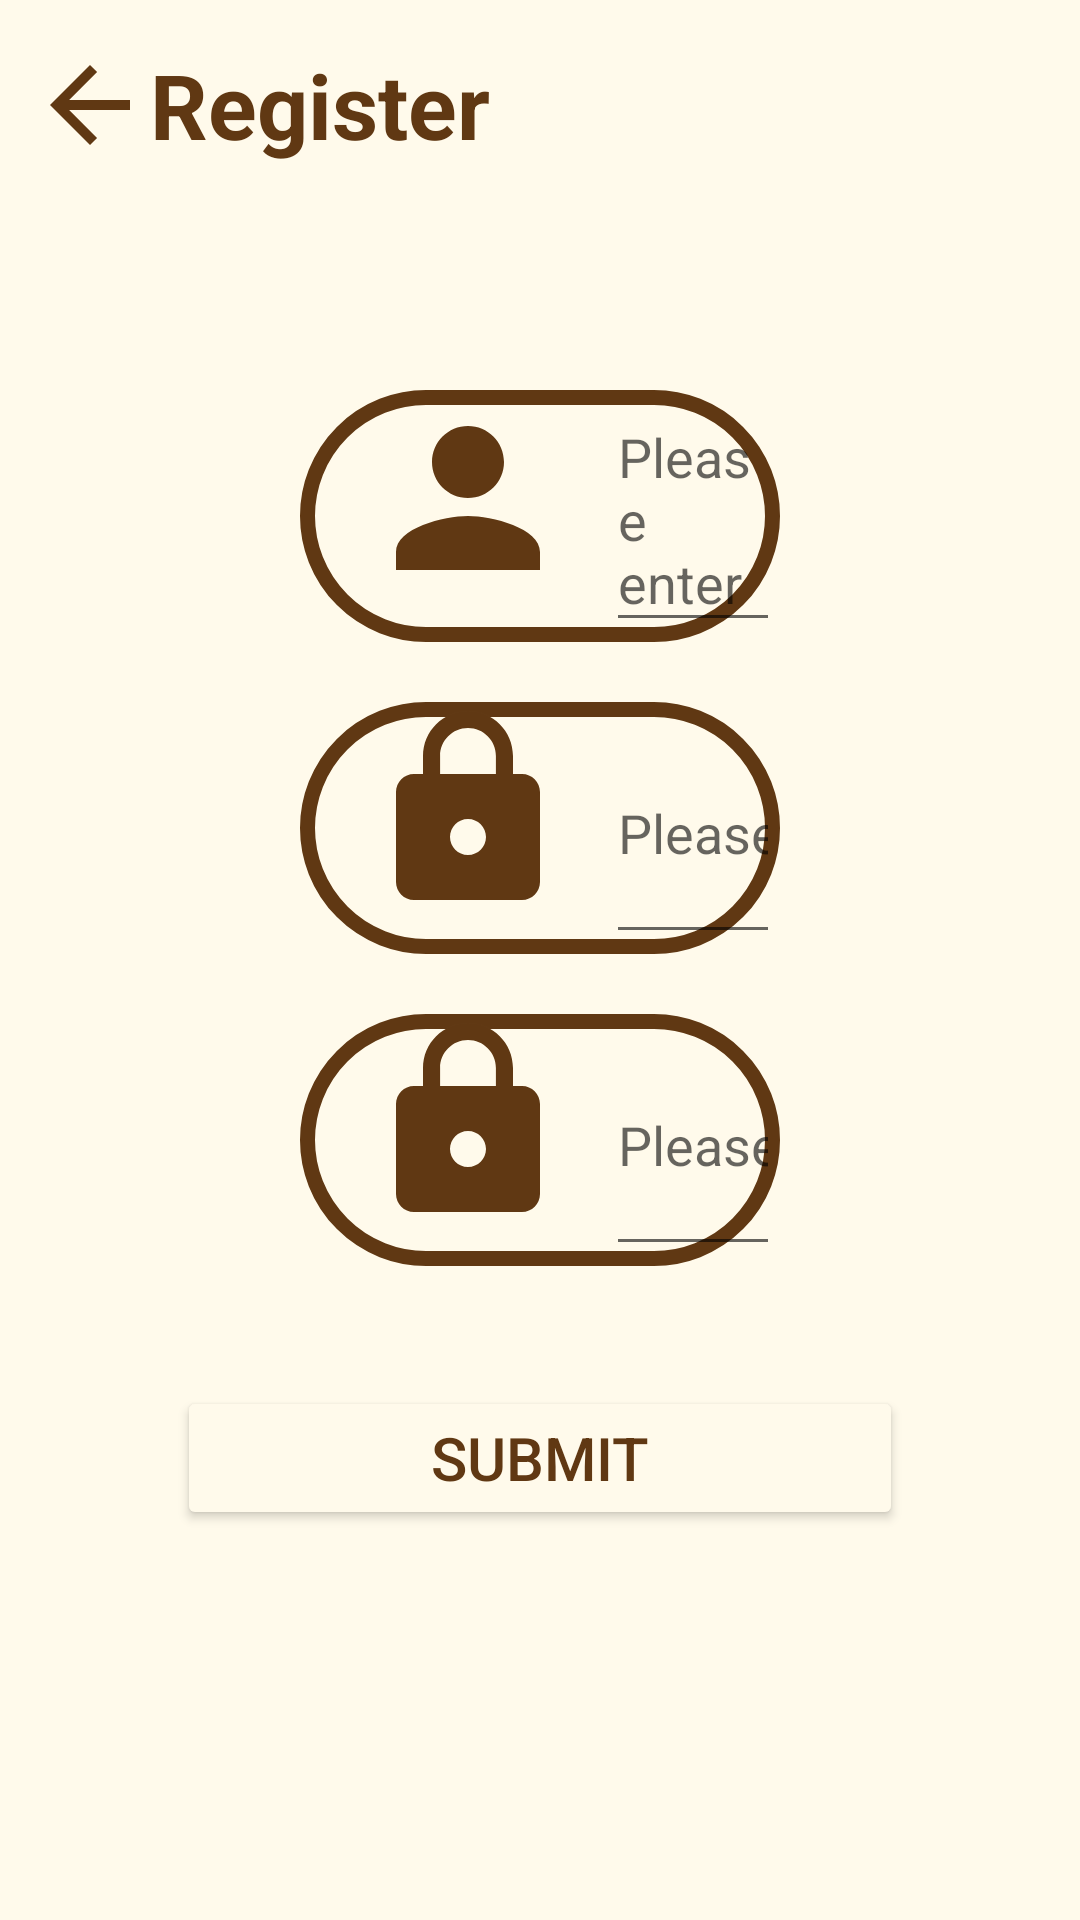

The Android layout XML behind this screen, and the referenced resources:
<!-- AndroidManifest.xml: application theme Theme.LightUpTheLove -->
<!-- res/layout/activity_register.xml -->
<?xml version="1.0" encoding="utf-8"?>
<RelativeLayout
    xmlns:android="http://schemas.android.com/apk/res/android"
    android:layout_width="match_parent"
    android:layout_height="match_parent"
    android:background="#FFFAEB"

    >
    
    <RelativeLayout
        android:id="@+id/rl_registeractivity_top"
        android:layout_width="match_parent"
        android:layout_height="70dp"
        android:background="#FFFAEB"
        >

        
        <ImageView
            android:id="@+id/iv_registeractivity_back"
            android:layout_width="40dp"
            android:layout_height="40dp"
            android:layout_centerVertical="true"
            android:layout_marginLeft="10dp"
            android:background="@drawable/ic_baseline_arrow_back_24"
            android:clickable="true"
            android:onClick="onClick" />

        
        <TextView
            android:id="@+id/tv_registeractivity_register"
            android:layout_width="wrap_content"
            android:layout_height="wrap_content"
            android:layout_centerVertical="true"
            android:layout_gravity="center_horizontal"
            android:layout_toRightOf="@+id/iv_registeractivity_back"
            android:text="Register"
            android:textColor="#603813"
            android:textSize="30dp"
            android:textStyle="bold" />
    </RelativeLayout>

    
    <LinearLayout
        android:id="@+id/ll_registeractivity_body"
        android:layout_width="match_parent"
        android:layout_height="wrap_content"
        android:layout_below="@+id/rl_registeractivity_top"
        android:layout_marginLeft="50dp"
        android:layout_marginTop="10dp"
        android:layout_marginRight="50dp"
        android:orientation="vertical">
        
        <LinearLayout
            android:layout_width="match_parent"
            android:layout_height="wrap_content"
            android:layout_marginLeft="50dp"
            android:layout_marginTop="50dp"
            android:layout_marginRight="50dp"
            android:background="@drawable/shape_edittext"
            android:orientation="horizontal">

            <ImageView
                android:id="@+id/tv_registeractivity_username"
                android:layout_width="72dp"
                android:layout_height="72dp"
                android:layout_marginLeft="20dp"
                android:background="@drawable/ic_baseline_person_24" />

            <EditText
                android:id="@+id/et_registeractivity_username"
                android:layout_width="wrap_content"
                android:layout_height="84dp"
                android:layout_marginLeft="10dp"
                android:gravity="center_vertical"
                android:hint="Please enter the username:" />
        </LinearLayout>
        
        <LinearLayout
            android:layout_width="match_parent"
            android:layout_height="wrap_content"
            android:layout_marginLeft="50dp"
            android:layout_marginTop="20dp"
            android:layout_marginRight="50dp"
            android:background="@drawable/shape_edittext"
            android:orientation="horizontal">

            <ImageView
                android:id="@+id/tv_registeractivity_password1"
                android:layout_width="72dp"
                android:layout_height="72dp"
                android:layout_marginLeft="20dp"
                android:background="@drawable/ic_baseline_lock_24" />

            <EditText
                android:id="@+id/et_registeractivity_password1"
                android:layout_width="wrap_content"
                android:layout_height="84dp"
                android:layout_marginLeft="10dp"
                android:gravity="center_vertical"
                android:hint="Please enter the password:"
                android:inputType="textPassword" />
        </LinearLayout>
        
        <LinearLayout
            android:layout_width="match_parent"
            android:layout_height="wrap_content"
            android:layout_marginLeft="50dp"
            android:layout_marginTop="20dp"
            android:layout_marginRight="50dp"
            android:background="@drawable/shape_edittext"
            android:orientation="horizontal">

            <ImageView
                android:id="@+id/tv_registeractivity_password2"
                android:layout_width="72dp"
                android:layout_height="72dp"
                android:layout_marginLeft="20dp"
                android:background="@drawable/ic_baseline_lock_24" />

            <EditText
                android:id="@+id/et_registeractivity_password2"
                android:layout_width="wrap_content"
                android:layout_height="84dp"
                android:layout_marginLeft="10dp"
                android:gravity="center_vertical"
                android:hint="Please enter the password agagin"
                android:inputType="textPassword" />
        </LinearLayout>

        
        <RelativeLayout
            android:id="@+id/rl_registeractivity_bottom"
            android:layout_width="match_parent"
            android:layout_height="wrap_content"
            android:layout_marginTop="10dp"
            android:gravity="center_horizontal"
            >
            <Button
                android:id="@+id/bt_registeractivity_register"
                android:layout_width="242dp"
                android:layout_height="wrap_content"
                android:layout_marginTop="30dp"
                android:backgroundTint="#FFFAEB"
                android:gravity="center"
                android:onClick="onClick"
                android:text="Submit"
                android:textColor="#603813"
                android:textSize="20dp" />
        </RelativeLayout>

    </LinearLayout>

</RelativeLayout>
<!-- resources referenced by this layout -->
<resources>
  <!-- drawable ic_baseline_arrow_back_24 (drawable) -->
  <vector xmlns:android="http://schemas.android.com/apk/res/android"
      android:width="24dp"
      android:height="24dp"
      android:viewportWidth="24"
      android:viewportHeight="24"
      android:tint="#603813">
    <path
        android:fillColor="@android:color/white"
        android:pathData="M20,11H7.83l5.59,-5.59L12,4l-8,8 8,8 1.41,-1.41L7.83,13H20v-2z"/>
  </vector>
  <!-- drawable ic_baseline_lock_24 (drawable) -->
  <vector android:height="24dp" android:tint="#603813"
      android:viewportHeight="24" android:viewportWidth="24"
      android:width="24dp" xmlns:android="http://schemas.android.com/apk/res/android">
      <path android:fillColor="@android:color/white" android:pathData="M18,8h-1L17,6c0,-2.76 -2.24,-5 -5,-5S7,3.24 7,6v2L6,8c-1.1,0 -2,0.9 -2,2v10c0,1.1 0.9,2 2,2h12c1.1,0 2,-0.9 2,-2L20,10c0,-1.1 -0.9,-2 -2,-2zM12,17c-1.1,0 -2,-0.9 -2,-2s0.9,-2 2,-2 2,0.9 2,2 -0.9,2 -2,2zM15.1,8L8.9,8L8.9,6c0,-1.71 1.39,-3.1 3.1,-3.1 1.71,0 3.1,1.39 3.1,3.1v2z"/>
  </vector>
  <!-- drawable ic_baseline_person_24 (drawable) -->
  <vector android:height="24dp" android:tint="#603813"
      android:viewportHeight="24" android:viewportWidth="24"
      android:width="24dp" xmlns:android="http://schemas.android.com/apk/res/android">
      <path android:fillColor="@android:color/white" android:pathData="M12,12c2.21,0 4,-1.79 4,-4s-1.79,-4 -4,-4 -4,1.79 -4,4 1.79,4 4,4zM12,14c-2.67,0 -8,1.34 -8,4v2h16v-2c0,-2.66 -5.33,-4 -8,-4z"/>
  </vector>
  <!-- drawable shape_edittext (drawable) -->
  <?xml version="1.0" encoding="utf-8"?>
  <shape xmlns:android="http://schemas.android.com/apk/res/android" >
      <corners android:radius="100dp"/>
      <solid android:color="#FFFAEB"/>
      <stroke android:color="#603813"
          android:width="5dp"/>
  </shape>
  <style name="Theme.LightUpTheLove" parent="Theme.AppCompat.Light.NoActionBar">
          
          <item name="colorPrimary">@color/purple_500</item>
          <item name="colorPrimaryVariant">@color/purple_700</item>
          <item name="colorOnPrimary">@color/white</item>
          
          <item name="colorSecondary">@color/teal_200</item>
          <item name="colorSecondaryVariant">@color/teal_700</item>
          <item name="colorOnSecondary">@color/black</item>
          
          <item name="android:statusBarColor" tools:targetApi="l">?attr/colorPrimaryVariant</item>
          
      </style>
  <!-- not gathered from this repository: default colours our renderer supplied (Android Studio template values) -->
  <color name="purple_500">#FF6200EE</color>
  <color name="purple_700">#FF3700B3</color>
  <color name="teal_200">#FF03DAC5</color>
  <color name="teal_700">#FF018786</color>
  <color name="black">#FF000000</color>
  <color name="white">#FFFFFFFF</color>
</resources>
